2-way image classification set "treelearning" from GitHub (saitoaryane/treelearning); label vocabulary: not tree, tree.

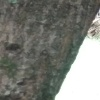
Label: tree

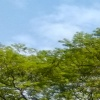
Label: not tree

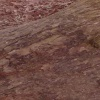
Label: not tree

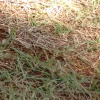
Label: not tree

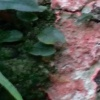
Label: tree

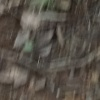
Label: tree
